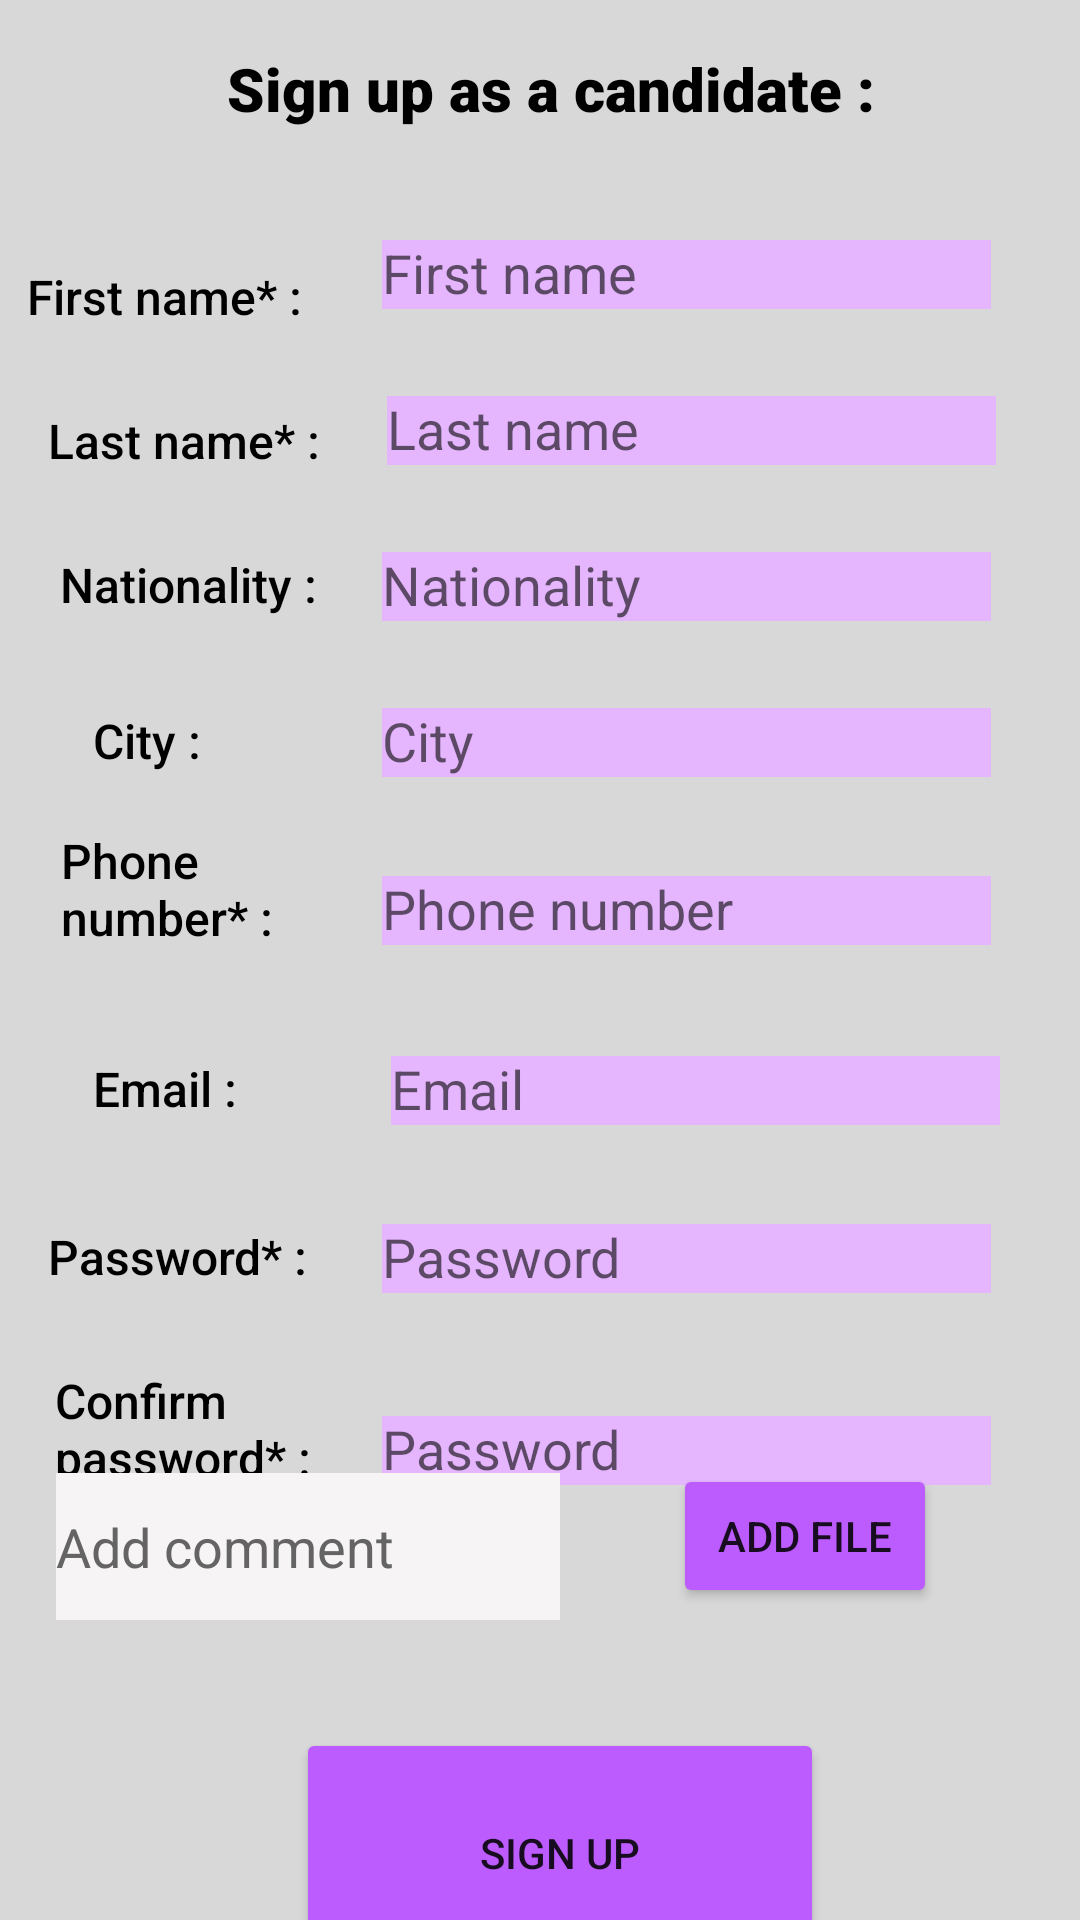

Reconstruct the res/layout file that produces this screen, plus the resources it refers to.
<!-- AndroidManifest.xml: application theme Theme.GestInterim -->
<!-- res/layout/activity_sign_up_candidate.xml -->
<?xml version="1.0" encoding="utf-8"?>
<androidx.constraintlayout.widget.ConstraintLayout xmlns:android="http://schemas.android.com/apk/res/android"
    xmlns:app="http://schemas.android.com/apk/res-auto"
    xmlns:tools="http://schemas.android.com/tools"
    android:layout_width="match_parent"
    android:layout_height="match_parent"
    android:background="#CEB0D3"
    android:backgroundTint="@color/light_grey"
    tools:context=".SignUpCandidate">

    <TextView
        android:id="@+id/signupcandidate"
        android:layout_width="wrap_content"
        android:layout_height="wrap_content"
        android:layout_marginTop="16dp"
        android:backgroundTint="@color/black"
        android:fontFamily="sans-serif-black"
        android:text="Sign up as a candidate :"
        android:textColor="@color/black"
        android:textSize="20sp"
        app:layout_constraintEnd_toEndOf="parent"
        app:layout_constraintHorizontal_bias="0.525"
        app:layout_constraintStart_toStartOf="parent"
        app:layout_constraintTop_toTopOf="parent" />

    <TextView
        android:id="@+id/pn"
        android:layout_width="87dp"
        android:layout_height="64dp"
        android:layout_marginTop="276dp"
        android:fontFamily="sans-serif-medium"
        android:text="Phone number* :"
        android:textColor="@color/black"
        android:textSize="16sp"
        app:layout_constraintEnd_toEndOf="parent"
        app:layout_constraintHorizontal_bias="0.074"
        app:layout_constraintStart_toStartOf="parent"
        app:layout_constraintTop_toTopOf="parent" />

    <EditText
        android:id="@+id/passwordEditText"
        android:layout_width="203dp"
        android:layout_height="23dp"
        android:layout_marginTop="408dp"
        android:background="#BD74CA"
        android:backgroundTint="@color/light_purple"
        android:ems="10"
        android:hint="Password"
        android:inputType="textPassword"
        app:layout_constraintEnd_toEndOf="parent"
        app:layout_constraintHorizontal_bias="0.812"
        app:layout_constraintStart_toStartOf="parent"
        app:layout_constraintTop_toTopOf="parent" />

    <TextView
        android:id="@+id/city"
        android:layout_width="wrap_content"
        android:layout_height="wrap_content"
        android:layout_marginTop="236dp"
        android:fontFamily="sans-serif-medium"
        android:text="City :"
        android:textColor="@color/black"
        android:textSize="16sp"
        app:layout_constraintEnd_toEndOf="parent"
        app:layout_constraintHorizontal_bias="0.096"
        app:layout_constraintStart_toStartOf="parent"
        app:layout_constraintTop_toTopOf="parent" />

    <EditText
        android:id="@+id/emailEditText"
        android:layout_width="203dp"
        android:layout_height="23dp"
        android:layout_marginTop="352dp"
        android:background="#BD74CA"
        android:backgroundTint="@color/light_purple"
        android:ems="10"
        android:hint="Email"
        android:inputType="textPersonName"
        app:layout_constraintEnd_toEndOf="parent"
        app:layout_constraintHorizontal_bias="0.831"
        app:layout_constraintStart_toStartOf="parent"
        app:layout_constraintTop_toTopOf="parent" />

    <EditText
        android:id="@+id/firstNameEditText"
        android:layout_width="203dp"
        android:layout_height="23dp"
        android:layout_marginTop="80dp"
        android:background="#BD74CA"
        android:backgroundTint="@color/light_purple"
        android:ems="10"
        android:hint="First name"
        android:inputType="textPersonName"
        app:layout_constraintEnd_toEndOf="parent"
        app:layout_constraintHorizontal_bias="0.812"
        app:layout_constraintStart_toStartOf="parent"
        app:layout_constraintTop_toTopOf="parent" />

    <TextView
        android:id="@+id/mdp"
        android:layout_width="wrap_content"
        android:layout_height="wrap_content"
        android:layout_marginTop="408dp"
        android:fontFamily="sans-serif-medium"
        android:text="Password* :"
        android:textColor="@color/black"
        android:textSize="16sp"
        app:layout_constraintEnd_toEndOf="parent"
        app:layout_constraintHorizontal_bias="0.058"
        app:layout_constraintStart_toStartOf="parent"
        app:layout_constraintTop_toTopOf="parent" />

    <TextView
        android:id="@+id/firstname"
        android:layout_width="wrap_content"
        android:layout_height="wrap_content"
        android:layout_marginTop="88dp"
        android:fontFamily="sans-serif-medium"
        android:text="First name* :"
        android:textColor="@color/black"
        android:textSize="16sp"
        app:layout_constraintEnd_toEndOf="parent"
        app:layout_constraintHorizontal_bias="0.034"
        app:layout_constraintStart_toStartOf="parent"
        app:layout_constraintTop_toTopOf="parent" />

    <EditText
        android:id="@+id/nationality"
        android:layout_width="203dp"
        android:layout_height="23dp"
        android:layout_marginTop="184dp"
        android:background="#BD74CA"
        android:backgroundTint="@color/light_purple"
        android:ems="10"
        android:hint="Nationality"
        android:inputType="textPersonName"
        app:layout_constraintEnd_toEndOf="parent"
        app:layout_constraintHorizontal_bias="0.812"
        app:layout_constraintStart_toStartOf="parent"
        app:layout_constraintTop_toTopOf="parent" />

    <EditText
        android:id="@+id/cityEditText"
        android:layout_width="203dp"
        android:layout_height="23dp"
        android:layout_marginTop="236dp"
        android:background="#BD74CA"
        android:backgroundTint="@color/light_purple"
        android:ems="10"
        android:hint="City"
        android:inputType="textPersonName"
        app:layout_constraintEnd_toEndOf="parent"
        app:layout_constraintHorizontal_bias="0.812"
        app:layout_constraintStart_toStartOf="parent"
        app:layout_constraintTop_toTopOf="parent" />

    <EditText
        android:id="@+id/confirmPasswordEditText"
        android:layout_width="203dp"
        android:layout_height="23dp"
        android:layout_marginTop="472dp"
        android:background="#BD74CA"
        android:backgroundTint="@color/light_purple"
        android:ems="10"
        android:hint="Password"
        android:inputType="textPassword"
        app:layout_constraintEnd_toEndOf="parent"
        app:layout_constraintHorizontal_bias="0.812"
        app:layout_constraintStart_toStartOf="parent"
        app:layout_constraintTop_toTopOf="parent" />

    <TextView
        android:id="@+id/email"
        android:layout_width="wrap_content"
        android:layout_height="wrap_content"
        android:layout_marginTop="352dp"
        android:fontFamily="sans-serif-medium"
        android:text="Email :"
        android:textColor="@color/black"
        android:textSize="16sp"
        app:layout_constraintEnd_toEndOf="parent"
        app:layout_constraintHorizontal_bias="0.099"
        app:layout_constraintStart_toStartOf="parent"
        app:layout_constraintTop_toTopOf="parent" />

    <EditText
        android:id="@+id/lastNameEditText"
        android:layout_width="203dp"
        android:layout_height="23dp"
        android:layout_marginTop="132dp"
        android:background="#BD74CA"
        android:backgroundTint="@color/light_purple"
        android:ems="10"
        android:hint="Last name"
        android:inputType="textPersonName"
        app:layout_constraintEnd_toEndOf="parent"
        app:layout_constraintHorizontal_bias="0.822"
        app:layout_constraintStart_toStartOf="parent"
        app:layout_constraintTop_toTopOf="parent" />

    <EditText
        android:id="@+id/phoneNumberEditText"
        android:layout_width="203dp"
        android:layout_height="23dp"
        android:layout_marginTop="292dp"
        android:background="#BD74CA"
        android:backgroundTint="@color/light_purple"
        android:ems="10"
        android:hint="Phone number"
        android:inputType="textPersonName"
        app:layout_constraintEnd_toEndOf="parent"
        app:layout_constraintHorizontal_bias="0.812"
        app:layout_constraintStart_toStartOf="parent"
        app:layout_constraintTop_toTopOf="parent" />

    <TextView
        android:id="@+id/confirmmdp"
        android:layout_width="88dp"
        android:layout_height="66dp"
        android:layout_marginTop="456dp"
        android:fontFamily="sans-serif-medium"
        android:text="Confirm password* :"
        android:textColor="@color/black"
        android:textSize="16sp"
        app:layout_constraintEnd_toEndOf="parent"
        app:layout_constraintHorizontal_bias="0.068"
        app:layout_constraintStart_toStartOf="parent"
        app:layout_constraintTop_toTopOf="parent" />

    <TextView
        android:id="@+id/lastname"
        android:layout_width="wrap_content"
        android:layout_height="wrap_content"
        android:layout_marginTop="136dp"
        android:fontFamily="sans-serif-medium"
        android:text="Last name* :"
        android:textColor="@color/black"
        android:textSize="16sp"
        app:layout_constraintEnd_toEndOf="parent"
        app:layout_constraintHorizontal_bias="0.059"
        app:layout_constraintStart_toStartOf="parent"
        app:layout_constraintTop_toTopOf="parent" />

    <TextView
        android:id="@+id/nationalNumberEditText"
        android:layout_width="wrap_content"
        android:layout_height="wrap_content"
        android:layout_marginTop="184dp"
        android:fontFamily="sans-serif-medium"
        android:text="Nationality :"
        android:textColor="@color/black"
        android:textSize="16sp"
        app:layout_constraintEnd_toEndOf="parent"
        app:layout_constraintHorizontal_bias="0.073"
        app:layout_constraintStart_toStartOf="parent"
        app:layout_constraintTop_toTopOf="parent" />

    <Button
        android:id="@+id/signUpButton"
        android:layout_width="176dp"
        android:layout_height="83dp"
        android:layout_marginTop="576dp"
        android:backgroundTint="@color/flash_purple"
        android:text="Sign up"
        app:layout_constraintEnd_toEndOf="parent"
        app:layout_constraintHorizontal_bias="0.536"
        app:layout_constraintStart_toStartOf="parent"
        app:layout_constraintTop_toTopOf="parent" />

    <Button
        android:id="@+id/addFileCandidateButton"
        android:layout_width="wrap_content"
        android:layout_height="wrap_content"
        android:layout_marginBottom="104dp"
        android:backgroundTint="@color/flash_purple"
        android:text="Add file"
        app:layout_constraintBottom_toBottomOf="parent"
        app:layout_constraintEnd_toEndOf="parent"
        app:layout_constraintHorizontal_bias="0.825"
        app:layout_constraintStart_toStartOf="parent" />

    <EditText
        android:id="@+id/addCommentText"
        android:layout_width="168dp"
        android:layout_height="49dp"
        android:layout_marginBottom="100dp"
        android:background="#FDFAFA"
        android:backgroundTint="#F6F4F4"
        android:ems="10"
        android:hint="Add comment"
        android:inputType="text"
        android:textColor="@color/light_grey"
        android:textColorHint="@color/dark_grey"
        app:layout_constraintBottom_toBottomOf="parent"
        app:layout_constraintEnd_toEndOf="parent"
        app:layout_constraintHorizontal_bias="0.098"
        app:layout_constraintStart_toStartOf="parent" />

</androidx.constraintlayout.widget.ConstraintLayout>
<!-- resources referenced by this layout -->
<resources>
  <color name="black">#FF000000</color>
  <color name="dark_grey">#646464</color>
  <color name="flash_purple">#BC5CFE</color>
  <color name="light_grey">#D8D8D8</color>
  <color name="light_purple">#E5B6FE</color>
  <style name="Theme.GestInterim" parent="Theme.MaterialComponents.DayNight.DarkActionBar">
          
          <item name="colorPrimary">@color/purple_500</item>
          <item name="colorPrimaryVariant">@color/purple_700</item>
          <item name="colorOnPrimary">@color/white</item>
          
          <item name="colorSecondary">@color/teal_200</item>
          <item name="colorSecondaryVariant">@color/teal_700</item>
          <item name="colorOnSecondary">@color/black</item>
          
          <item name="android:statusBarColor">?attr/colorPrimaryVariant</item>
          
      </style>
  <color name="purple_500">#FF6200EE</color>
  <color name="purple_700">#FF3700B3</color>
  <color name="white">#FFFFFFFF</color>
  <color name="teal_200">#FF03DAC5</color>
  <color name="teal_700">#FF018786</color>
</resources>
